Image classification data set "Disease Detection Dataset" (Neural-Ninja/Crop-Disease-Detection-and-Severity-Estimation-PLOS-ONE on GitHub). Class labels (10): tomato bacterial spot, tomato early blight, tomato late blight, tomato leaf mold, tomato septoria leaf spot, tomato spider mites two spotted spider mite, tomato target spot, tomato yellow leaf curl virus, tomato mosaic virus, tomato healthy.

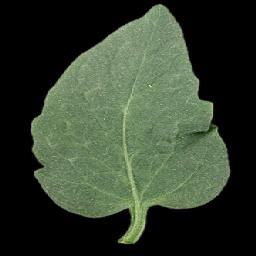
Label: tomato healthy

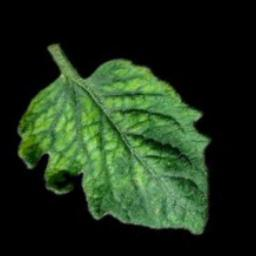
Label: tomato mosaic virus

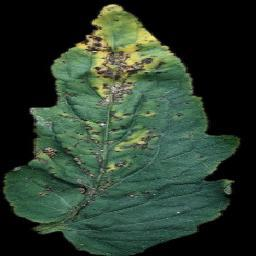
Label: tomato bacterial spot

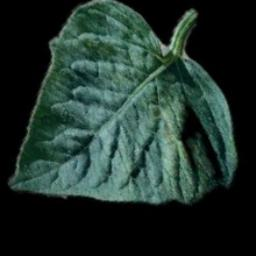
Label: tomato spider mites two spotted spider mite

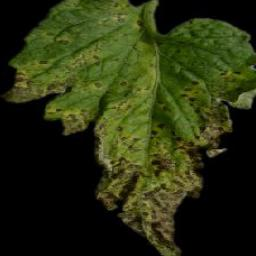
Label: tomato septoria leaf spot

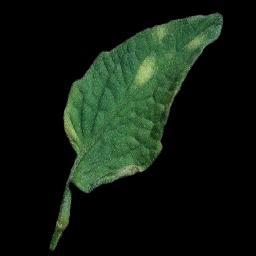
Label: tomato leaf mold
